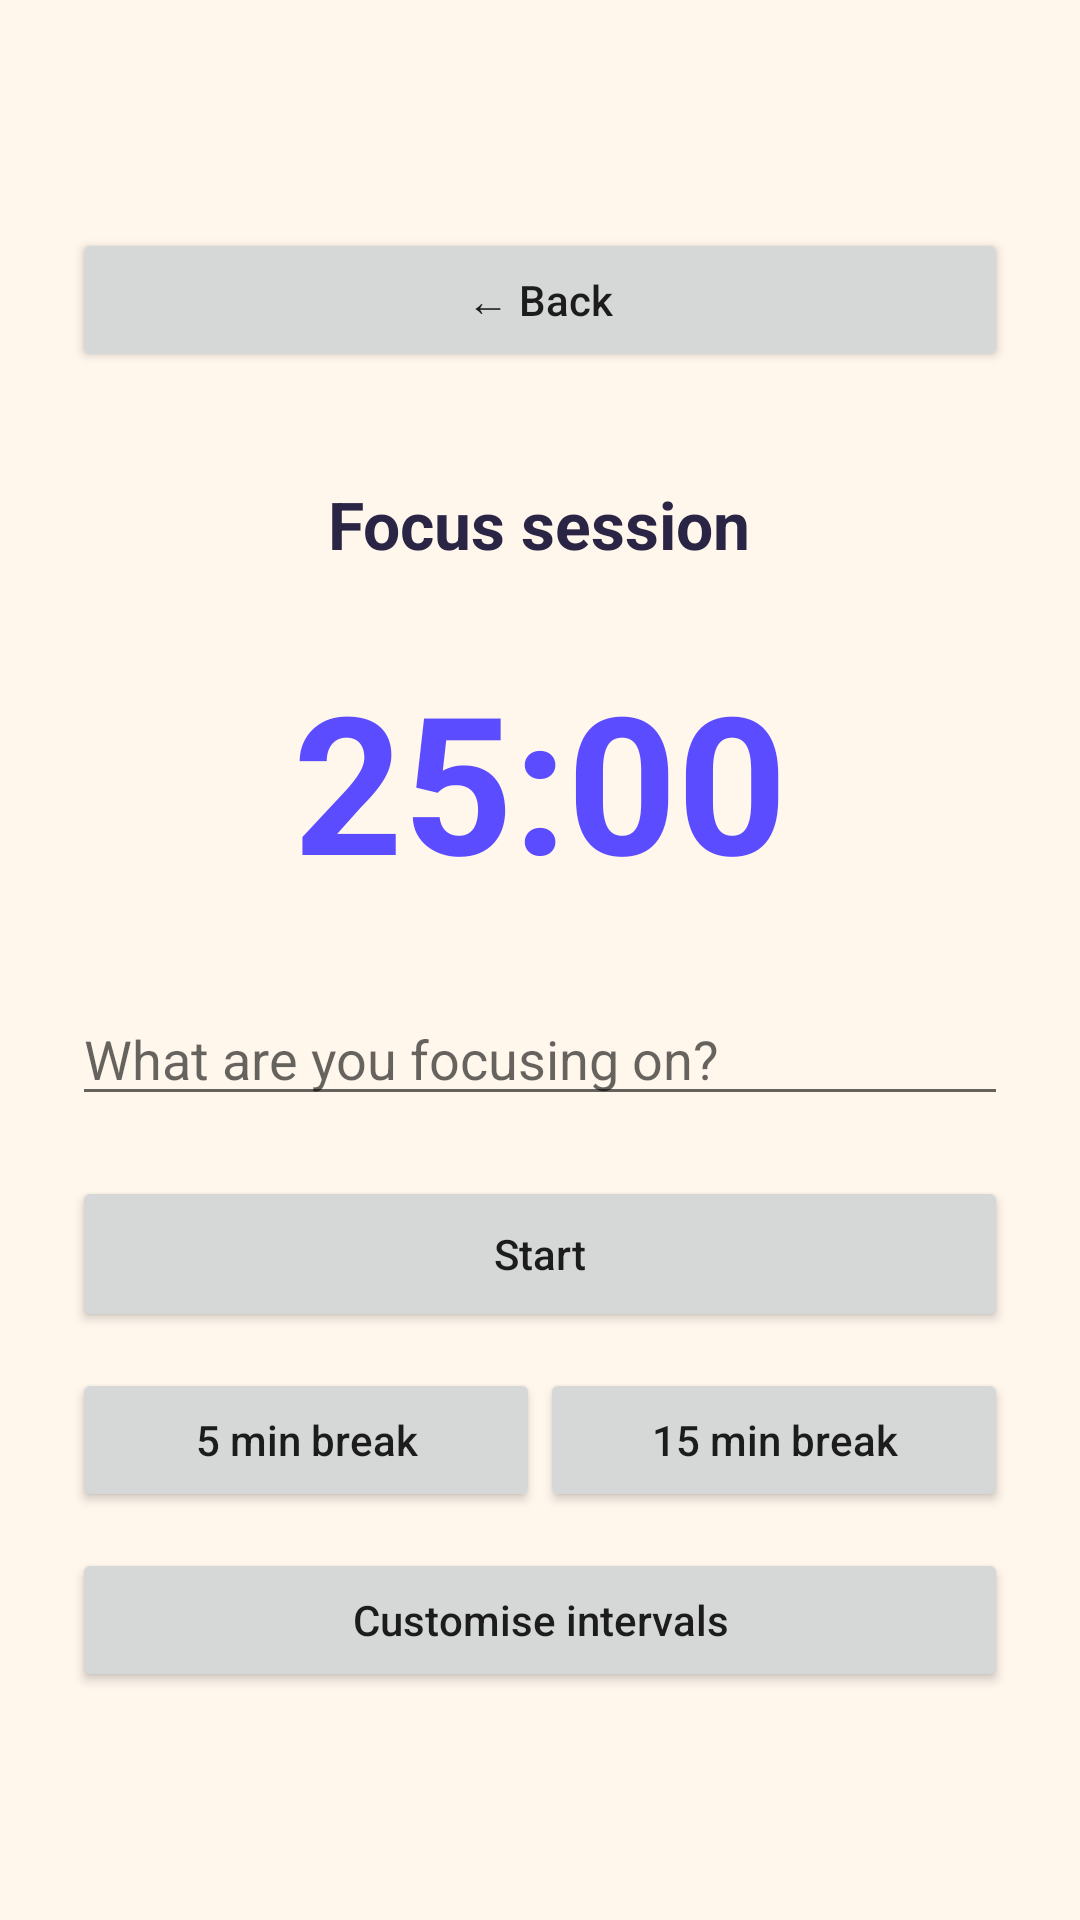

Layout XML and referenced resources for this Android screen:
<!-- AndroidManifest.xml: application theme Theme.ListHub -->
<!-- res/layout/activity_focus.xml -->
<?xml version="1.0" encoding="utf-8"?>
<LinearLayout xmlns:android="http://schemas.android.com/apk/res/android"
 android:layout_width="match_parent" android:layout_height="match_parent" android:orientation="vertical"
 android:gravity="center" android:padding="24dp" android:background="@color/cream">
 <Button android:id="@+id/btnBackFocus" android:layout_width="match_parent" android:layout_height="wrap_content" android:text="← Back" android:textAllCaps="false" />
 <TextView android:id="@+id/tvFocusStatus" android:layout_width="wrap_content" android:layout_height="wrap_content" android:layout_marginTop="36dp" android:text="Focus session" android:textColor="@color/ink" android:textSize="22sp" android:textStyle="bold" />
 <TextView android:id="@+id/tvTimer" android:layout_width="wrap_content" android:layout_height="wrap_content" android:layout_margin="28dp" android:text="25:00" android:textColor="@color/indigo" android:textSize="64sp" android:textStyle="bold" />
 <EditText android:id="@+id/etFocusTask" android:layout_width="match_parent" android:layout_height="wrap_content" android:hint="What are you focusing on?" android:singleLine="true" />
 <Button android:id="@+id/btnStartTimer" android:layout_width="match_parent" android:layout_height="52dp" android:layout_marginTop="20dp" android:text="Start" android:textAllCaps="false" />
 <LinearLayout android:layout_width="match_parent" android:layout_height="wrap_content" android:orientation="horizontal" android:gravity="center" android:layout_marginTop="12dp">
  <Button android:id="@+id/btnShortBreak" android:layout_width="0dp" android:layout_height="wrap_content" android:layout_weight="1" android:text="5 min break" android:textAllCaps="false" />
  <Button android:id="@+id/btnLongBreak" android:layout_width="0dp" android:layout_height="wrap_content" android:layout_weight="1" android:text="15 min break" android:textAllCaps="false" />
 </LinearLayout>
 <Button android:id="@+id/btnFocusLength" android:layout_width="match_parent" android:layout_height="wrap_content" android:layout_marginTop="12dp" android:text="Customise intervals" android:textAllCaps="false" />
</LinearLayout>
<!-- resources referenced by this layout -->
<resources>
  <color name="cream">#FFF6EC</color>
  <color name="indigo">#5B4CFF</color>
  <color name="ink">#2B2545</color>
  <style name="Theme.ListHub" parent="Theme.MaterialComponents.DayNight.NoActionBar">
          <item name="colorPrimary">@color/indigo</item>
          <item name="colorPrimaryVariant">@color/indigo_dark</item>
          <item name="colorOnPrimary">@color/white</item>
          <item name="colorSecondary">@color/coral</item>
          <item name="colorSecondaryVariant">@color/coral</item>
          <item name="colorOnSecondary">@color/white</item>
          <item name="android:statusBarColor">@color/indigo</item>
          <item name="android:windowLightStatusBar" tools:targetApi="m">false</item>
      </style>
  <color name="indigo_dark">#3F30D6</color>
  <color name="white">#FFFFFF</color>
  <color name="coral">#FF6F5E</color>
</resources>
